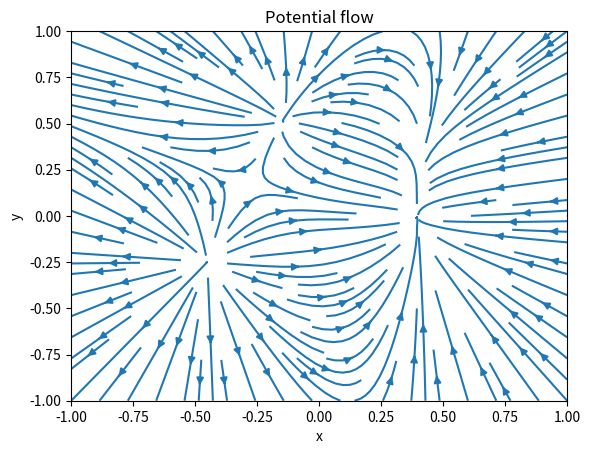

The script that saved this image:
import numpy as np
import matplotlib.pyplot as plt

np.random.seed(42)
N = 128
x = np.linspace(-1.0, 1.0, N, dtype=np.float64)
y = np.linspace(-1.0, 1.0, N, dtype=np.float64)
X, Y = np.meshgrid(x, y, indexing="xy")

centers = np.array([[-0.45, -0.25],
                    [ 0.40, -0.10],
                    [-0.10,  0.50],
                    [ 0.35,  0.35]], dtype=np.float64)
amps = np.array([ 1.0, -0.8, 0.7, -0.6 ], dtype=np.float64)
s2 = 0.06

phi = np.zeros((N, N), dtype=np.float64)
for (cx, cy), a in zip(centers, amps):
    phi += a*np.exp(-((X-cx)**2 + (Y-cy)**2)/(2.0*s2))

dx = 2.0/(N-1)
dy = 2.0/(N-1)
dphidy, dphidx = np.gradient(phi, dy, dx, edge_order=2)
vx = -dphidx
vy = -dphidy

dvy_dx = np.gradient(vy, dx, axis=1, edge_order=2)
dvx_dy = np.gradient(vx, dy, axis=0, edge_order=2)
curl = dvy_dx - dvx_dy
curl_rms = float(np.sqrt(np.mean(curl**2)))
grad_rms = float(np.sqrt(np.mean(vx**2 + vy**2)))
rel_curl = float(curl_rms/(grad_rms + 1e-12))

plt.figure()
plt.streamplot(x, y, vx, vy, density=1.2)
plt.title("Potential flow")
plt.xlabel("x")
plt.ylabel("y")
plt.show()

print("rel_curl", rel_curl)
assert np.isfinite(vx).all() and np.isfinite(vy).all()
assert vx.shape == vy.shape == phi.shape
assert rel_curl < 5e-2
print("PASS")